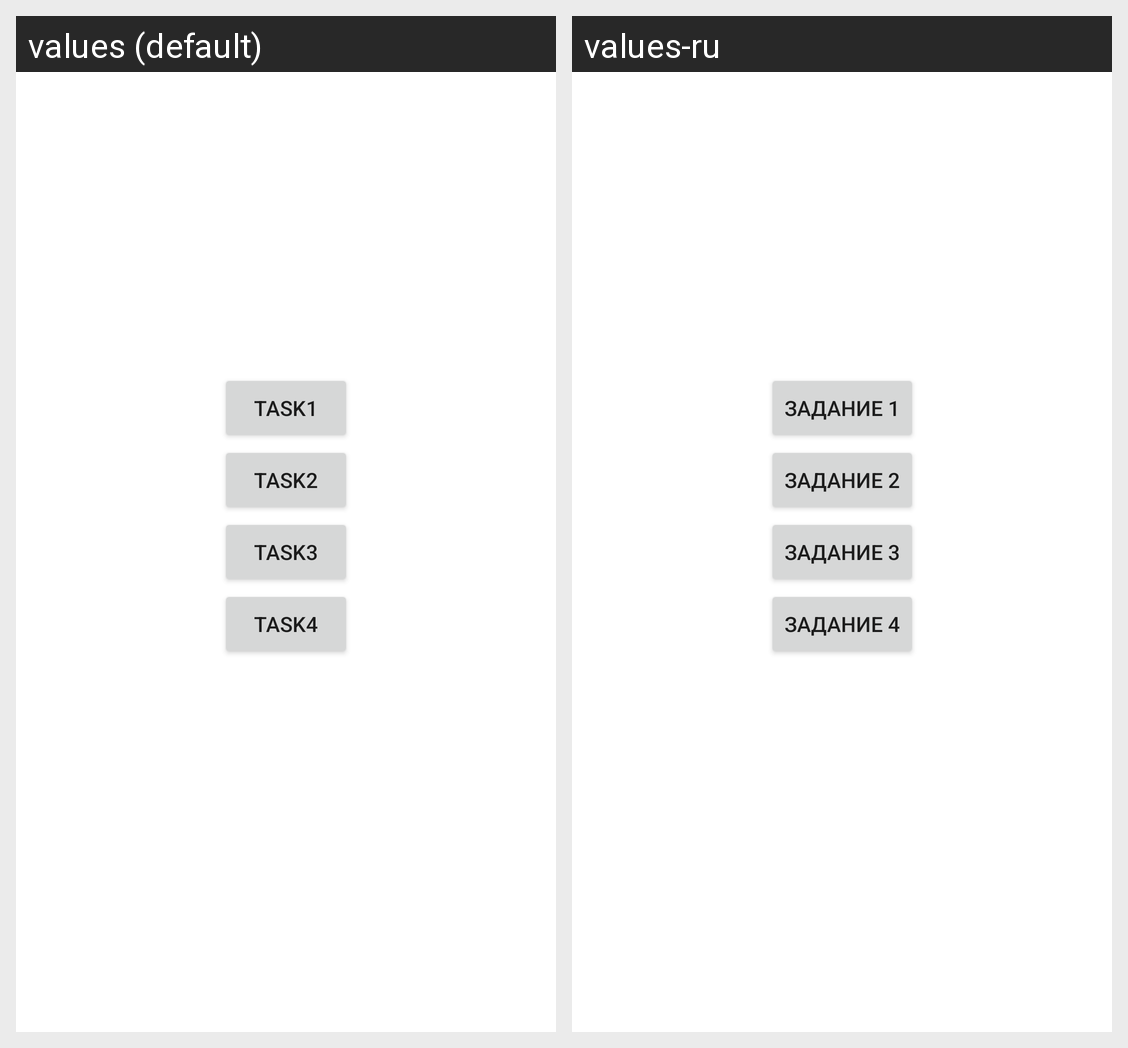

This grid shows one Android layout under two languages. Give, for every string resource on the screen, its name, the default text and each shown locale's text.
Android screen res/layout/fragment_dz15.xml rendered under 2 locales, left to right: values (default), values-ru. Device: Nexus 5 (rendered at 1080×1920; each locale shown at half size, 540×960, under a caption strip naming it); theme AppTheme.
Strings drawn on this screen, with the default value and each locale's value (text and hints the layout hard-codes, and strings that could not be matched under every locale, appear in the picture but are not listed):

task1
  values: Task1
  values-ru: Задание 1

task2
  values: Task2
  values-ru: Задание 2

task3
  values: Task3
  values-ru: Задание 3

task4
  values: Task4
  values-ru: Задание 4
